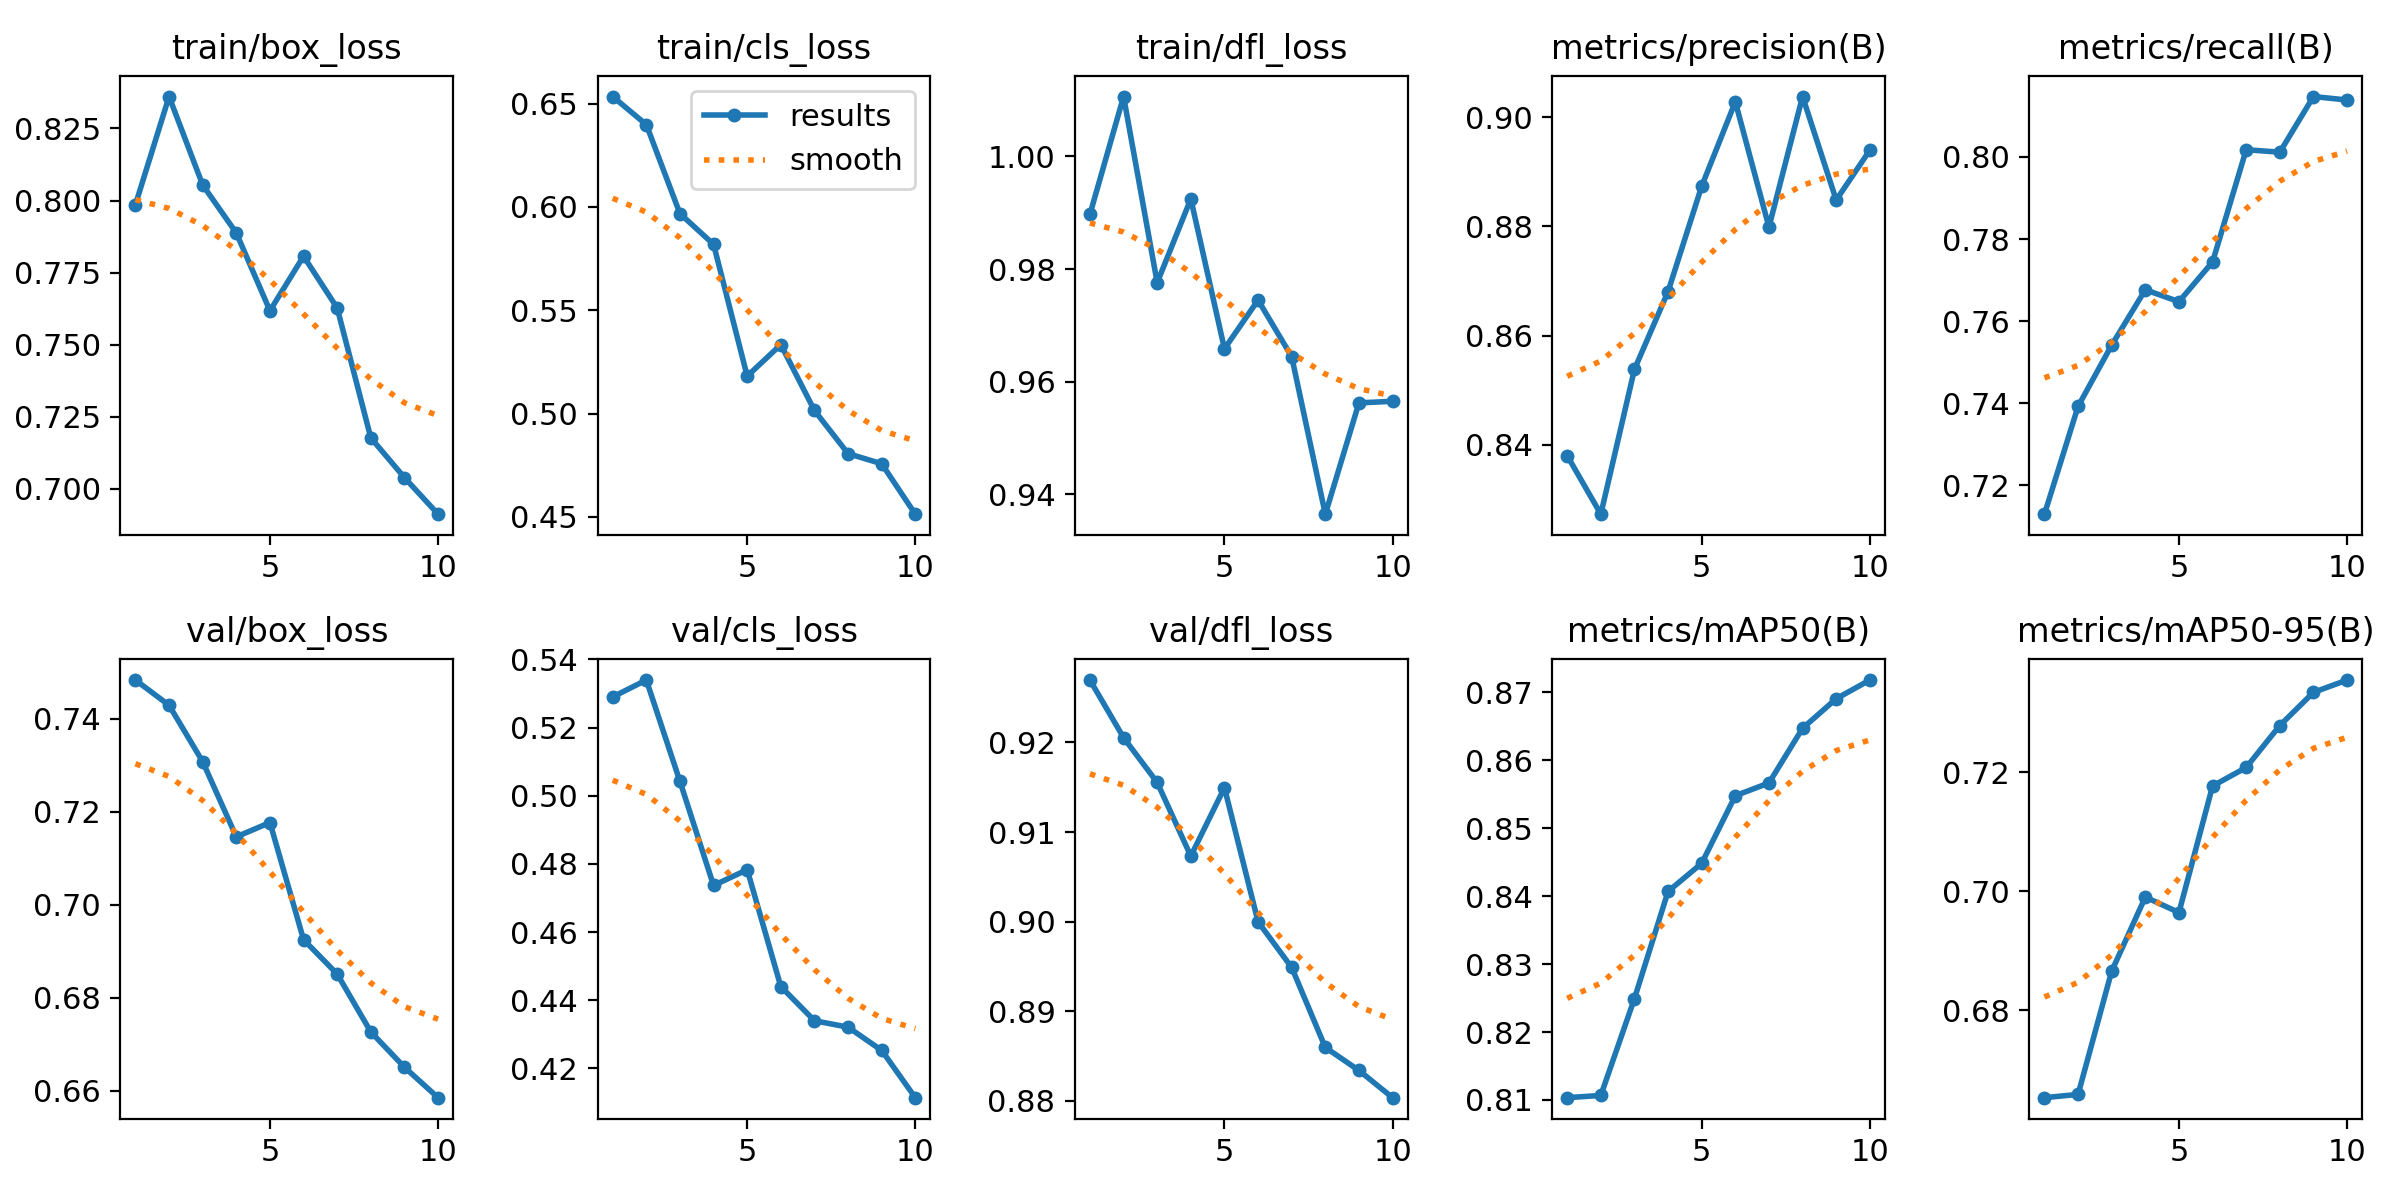

The data file committed next to this chart (first rows):
epoch, time, train/box_loss, train/cls_loss, train/dfl_loss, metrics/precision(B), metrics/recall(B), metrics/mAP50(B), metrics/mAP50-95(B), val/box_loss, val/cls_loss, val/dfl_loss, lr/pg0, lr/pg1, lr/pg2
1, 10.85, 0.7986, 0.6534, 0.9897, 0.838, 0.713, 0.8103, 0.6653, 0.7483, 0.529, 0.927, 1.071e-05, 1.071e-05, 1.071e-05
2, 17.57, 0.8361, 0.6398, 1.011, 0.8273, 0.7393, 0.8107, 0.6658, 0.7429, 0.5339, 0.9205, 2.03716e-05, 2.03716e-05, 2.03716e-05
3, 23.97, 0.8054, 0.5968, 0.9776, 0.8538, 0.7542, 0.8249, 0.6866, 0.7307, 0.5042, 0.9155, 2.7677e-05, 2.7677e-05, 2.7677e-05
4, 30.23, 0.7888, 0.5819, 0.9925, 0.8681, 0.7677, 0.8407, 0.699, 0.7146, 0.4737, 0.9073, 3.26262e-05, 3.26262e-05, 3.26262e-05
5, 36.51, 0.7618, 0.5181, 0.9658, 0.8873, 0.7648, 0.8448, 0.6964, 0.7177, 0.4783, 0.915, 3.52192e-05, 3.52192e-05, 3.52192e-05
6, 42.58, 0.7807, 0.5333, 0.9745, 0.9028, 0.7744, 0.8548, 0.7177, 0.6925, 0.444, 0.9, 3.54561e-05, 3.54561e-05, 3.54561e-05
7, 48.65, 0.7628, 0.5015, 0.9645, 0.8799, 0.8018, 0.8567, 0.7208, 0.6851, 0.434, 0.8949, 3.33367e-05, 3.33367e-05, 3.33367e-05
8, 54.85, 0.7177, 0.4806, 0.9365, 0.9038, 0.8012, 0.8647, 0.7279, 0.6727, 0.4321, 0.8859, 2.88611e-05, 2.88611e-05, 2.88611e-05
9, 61.02, 0.7039, 0.4757, 0.9563, 0.8848, 0.8147, 0.8691, 0.7335, 0.6651, 0.4253, 0.8834, 2.20293e-05, 2.20293e-05, 2.20293e-05
10, 67.19, 0.6913, 0.4513, 0.9565, 0.8939, 0.8139, 0.8718, 0.7356, 0.6586, 0.4114, 0.8803, 1.28413e-05, 1.28413e-05, 1.28413e-05
